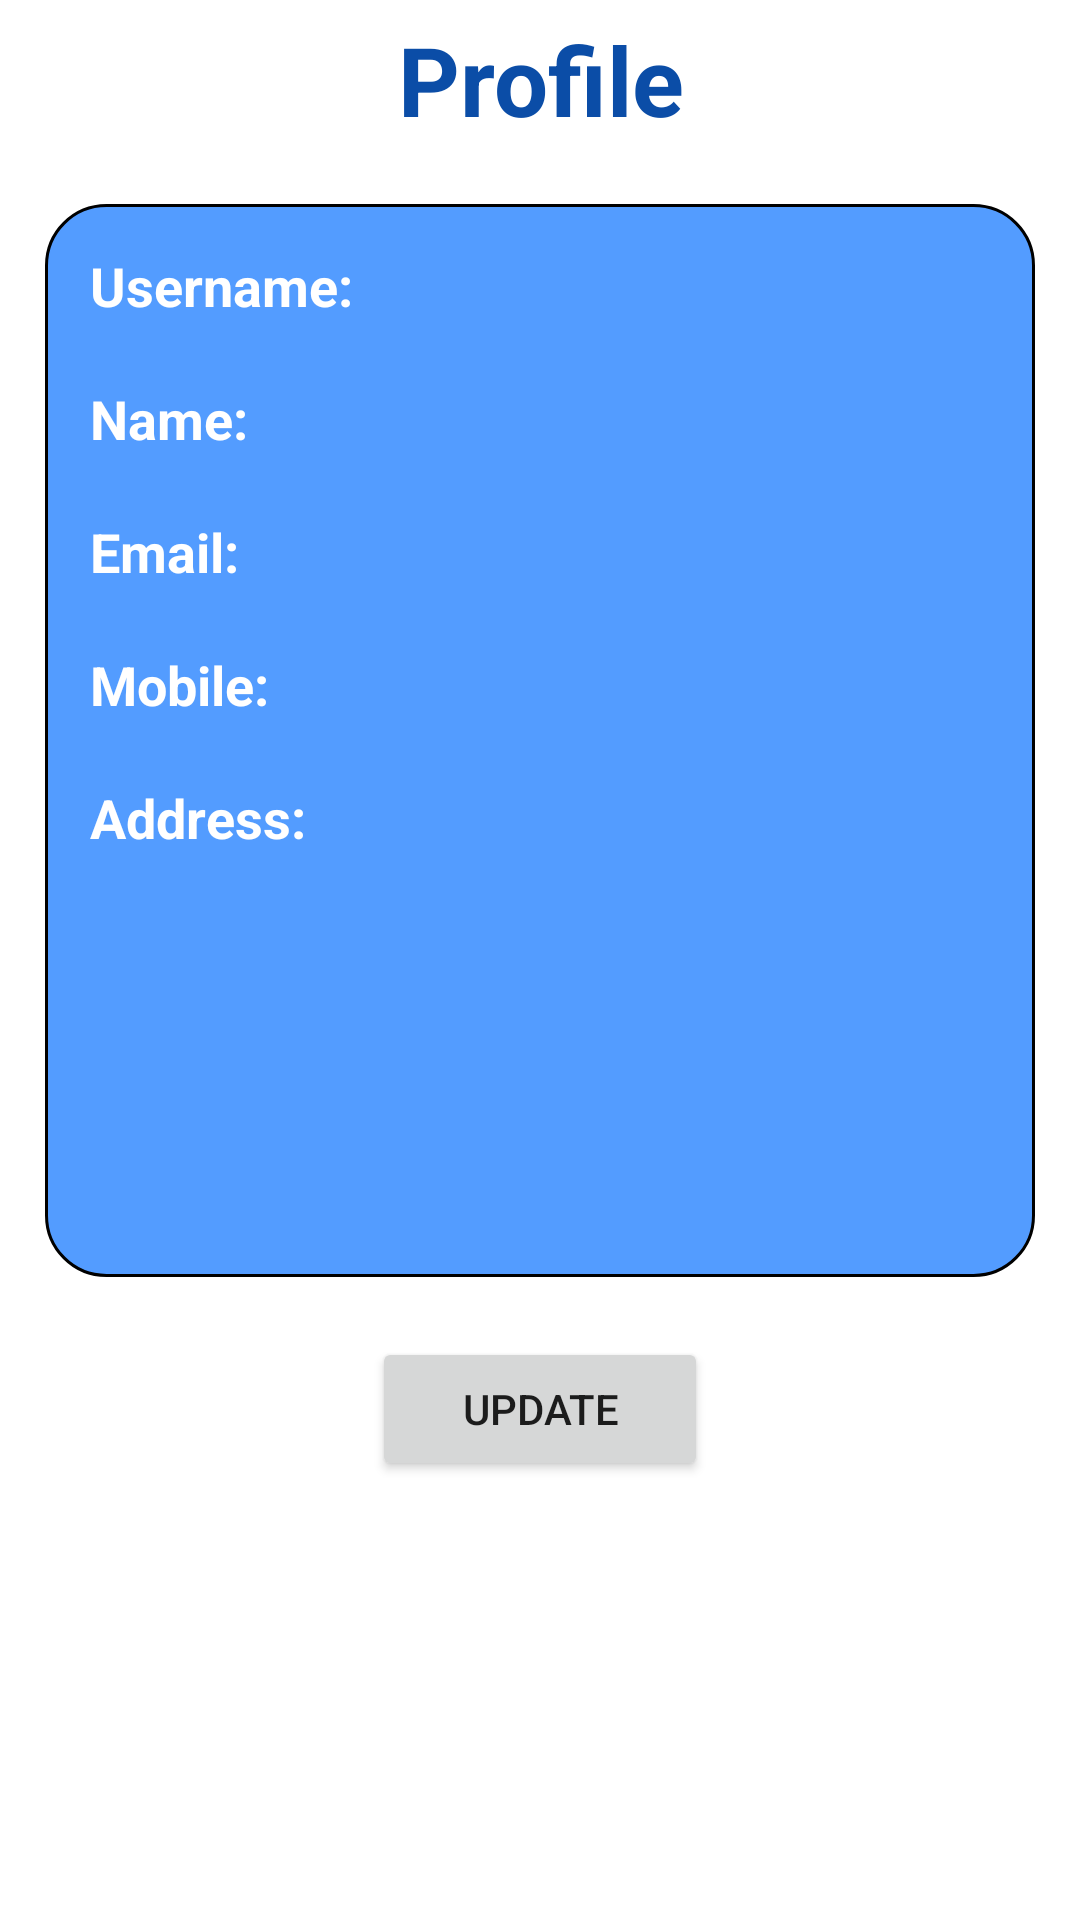

Produce the Android XML layout that renders to this screen, including the resource entries it uses.
<!-- AndroidManifest.xml: application theme Theme.DentalClinicApp -->
<!-- res/layout/activity_user_profile.xml -->
<?xml version="1.0" encoding="utf-8"?>
<RelativeLayout xmlns:android="http://schemas.android.com/apk/res/android"
    xmlns:tools="http://schemas.android.com/tools"
    android:layout_width="match_parent"
    android:layout_height="match_parent"
    android:orientation="vertical"
    tools:context=".UserProfileActivity">
    <ProgressBar
        android:layout_width="wrap_content"
        android:layout_height="wrap_content"
        android:id="@+id/progress"
        android:layout_centerInParent="true"
        android:visibility="gone"/>

    <ScrollView
        android:layout_width="match_parent"
        android:layout_height="match_parent">

        <LinearLayout
            android:layout_width="match_parent"
            android:layout_height="match_parent"
            android:orientation="vertical">

            <TextView
                android:layout_width="match_parent"
                android:layout_height="wrap_content"
                android:layout_margin="5sp"
                android:gravity="center"
                android:text="Profile"
                android:textAlignment="center"
                android:textColor="@color/purple_700"
                android:textSize="32sp"
                android:textStyle="bold" />

            <LinearLayout
                android:layout_width="match_parent"
                android:layout_height="wrap_content"
                android:layout_margin="15sp"
                android:background="@drawable/appointment_card_layout"
                android:orientation="vertical"
                android:padding="5sp">

                <TextView
                    android:layout_width="match_parent"
                    android:layout_height="wrap_content"
                    android:text="Username: "
                    android:textColor="@color/white"
                    android:textSize="18sp"
                    android:textStyle="bold"
                    android:layout_margin="10sp"
                    android:id="@+id/txt_username"/>
                <TextView
                    android:layout_width="match_parent"
                    android:layout_height="wrap_content"
                    android:text="Name: "
                    android:layout_margin="10sp"
                    android:textColor="@color/white"
                    android:textSize="18sp"
                    android:textStyle="bold"
                    android:id="@+id/txt_name"/>
                <TextView
                    android:layout_width="match_parent"
                    android:layout_height="wrap_content"
                    android:text="Email: "
                    android:layout_margin="10sp"
                    android:textColor="@color/white"
                    android:textSize="18sp"
                    android:textStyle="bold"
                    android:id="@+id/txt_email"/>
                <TextView
                    android:layout_width="match_parent"
                    android:layout_height="wrap_content"
                    android:text="Mobile: "
                    android:layout_margin="10sp"
                    android:textColor="@color/white"
                    android:textSize="18sp"
                    android:textStyle="bold"
                    android:id="@+id/txt_Mobile"/>
                <TextView
                    android:layout_width="match_parent"
                    android:layout_height="wrap_content"
                    android:text="Address: "
                    android:layout_margin="10sp"
                    android:lines="7"
                    android:inputType="textMultiLine"
                    android:textColor="@color/white"
                    android:textSize="18sp"
                    android:textStyle="bold"
                    android:id="@+id/txt_address"/>

            </LinearLayout>
            <Button
                android:layout_width="wrap_content"
                android:layout_height="wrap_content"
                android:layout_gravity="center"
                android:layout_margin="5dp"
                android:text="update"
                android:paddingHorizontal="30dp"
                android:onClick="user_update"
                />

        </LinearLayout>
    </ScrollView>
</RelativeLayout>
<!-- resources referenced by this layout -->
<resources>
  <color name="purple_700">#0B4DA7</color>
  <color name="white">#FFFFFFFF</color>
  <!-- drawable appointment_card_layout (drawable) -->
  <?xml version="1.0" encoding="utf-8"?>
  <shape xmlns:android="http://schemas.android.com/apk/res/android"
      android:shape="rectangle">
      <solid
          android:color="@color/col1"
          />
      <stroke
          android:width="1sp"
          android:color="@color/black"/>
      <corners
          android:radius="20sp"/>
  </shape>
  <style name="Theme.DentalClinicApp" parent="Theme.MaterialComponents.DayNight.DarkActionBar">
          
          <item name="colorPrimary">@color/purple_500</item>
          <item name="colorPrimaryVariant">@color/purple_700</item>
          <item name="colorOnPrimary">@color/white</item>
          
          <item name="colorSecondary">@color/teal_200</item>
          <item name="colorSecondaryVariant">@color/teal_700</item>
          <item name="colorOnSecondary">@color/black</item>
          
          <item name="android:statusBarColor" tools:targetApi="l">?attr/colorPrimaryVariant</item>
          
      </style>
  <color name="col1">#539CFF</color>
  <color name="black">#FF000000</color>
  <color name="purple_500">#4A93F7</color>
  <color name="teal_200">#FF03DAC5</color>
  <color name="teal_700">#FF018786</color>
</resources>
